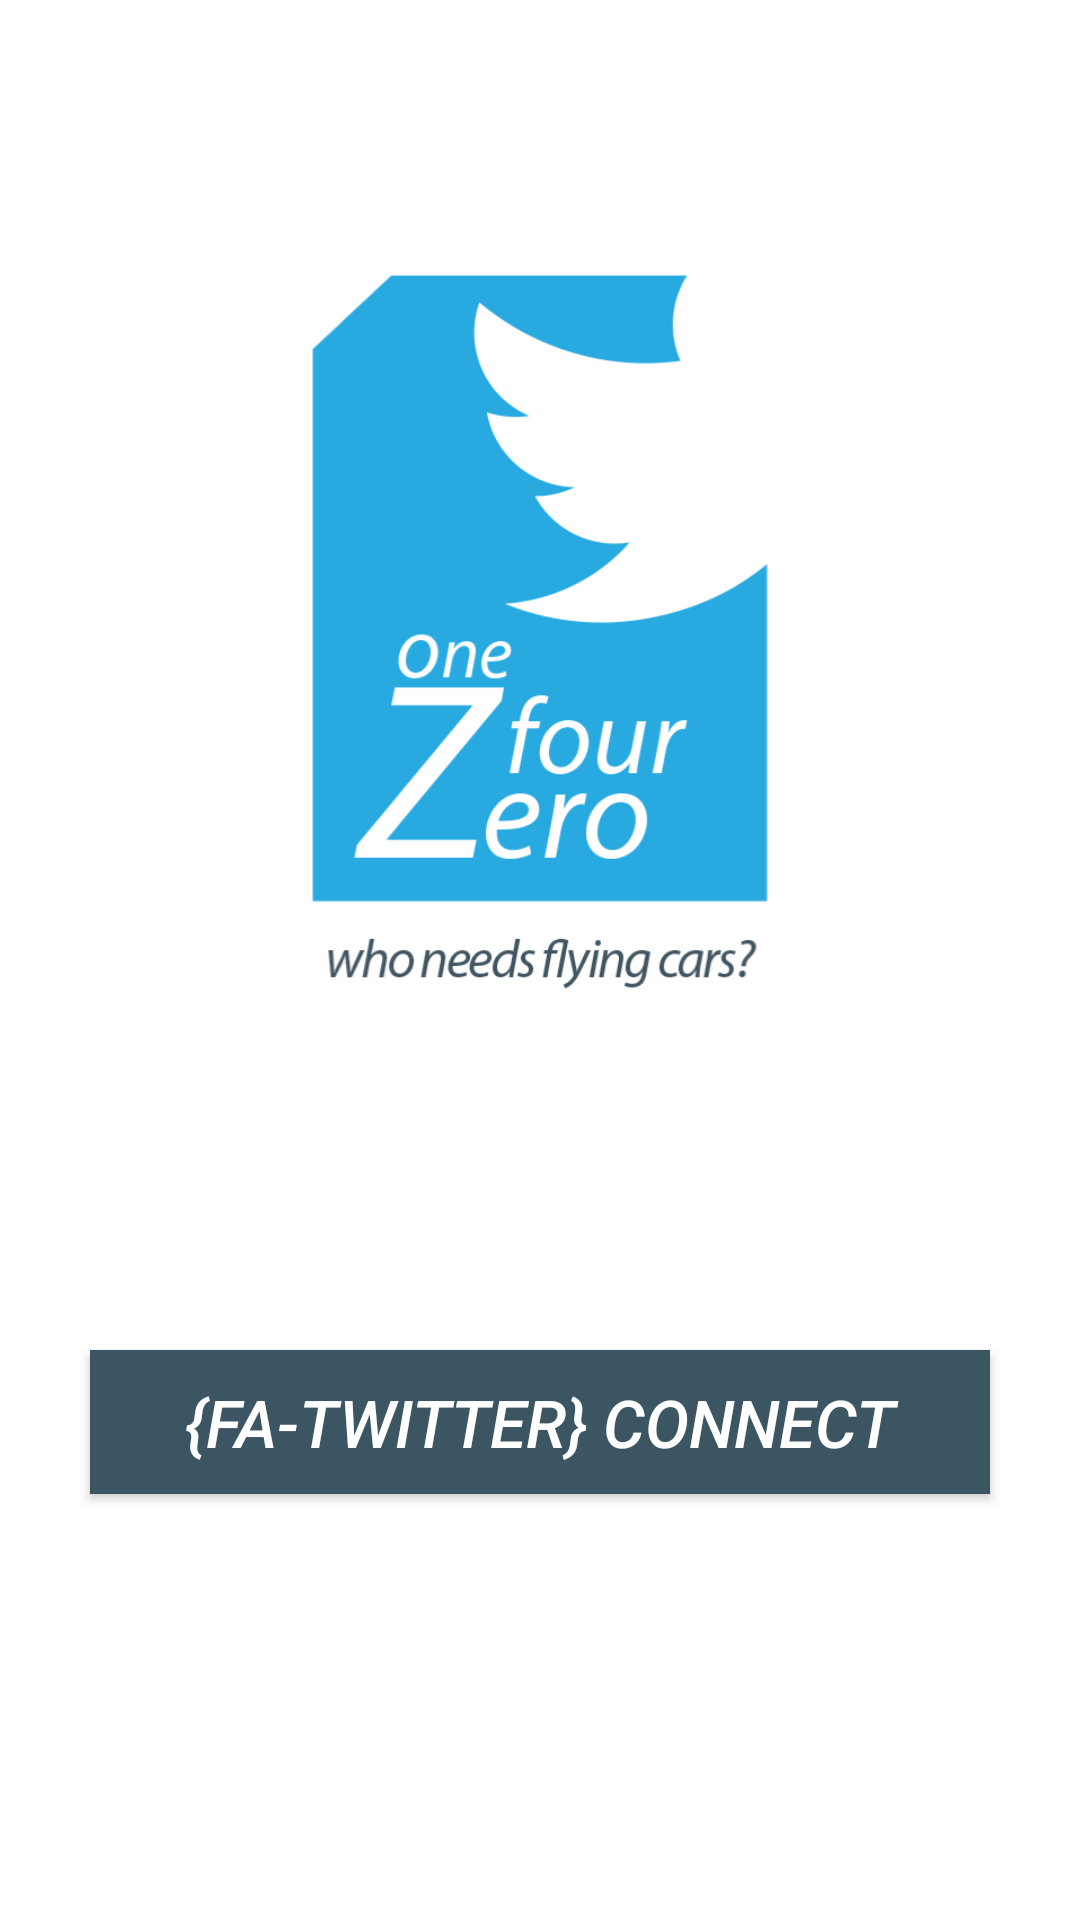

This screen was rendered from an Android layout file. Write that file and the resources it references.
<!-- AndroidManifest.xml: activity theme AppTheme -->
<!-- res/layout/activity_login.xml -->
<RelativeLayout xmlns:android="http://schemas.android.com/apk/res/android"
    xmlns:tools="http://schemas.android.com/tools"
    android:layout_width="match_parent"
    android:layout_height="match_parent"
    tools:context=".LoginActivity" >

    <LinearLayout
        android:orientation="vertical"
        android:layout_width="fill_parent"
        android:layout_height="fill_parent"
        android:background="#ffffffff"
        android:layout_alignParentBottom="true">

        <ImageView
            android:layout_width="wrap_content"
            android:layout_height="wrap_content"
            android:minWidth="300dp"
            android:minHeight="450dp"
            android:layout_gravity="center_horizontal"
            android:id="@+id/imageView"
            android:src="@drawable/login_bg"
            android:layout_centerHorizontal="true" />

        <Button
            android:layout_width="300dp"
            android:layout_height="wrap_content"
            android:onClick="loginToRest"
            android:text="@string/login_label"
            android:layout_centerHorizontal="true"
            android:id="@+id/btnLogin"
            android:background="#ff3c5562"
            android:textColor="#ffffffff"
            android:layout_alignParentBottom="true"
            android:textSize="@dimen/abc_text_size_large_material"
            android:textStyle="italic"
            android:layout_gravity="center_horizontal" />

    </LinearLayout>

</RelativeLayout>
<!-- resources referenced by this layout -->
<resources>
  <!-- drawable login_bg: png bitmap (drawable-hdpi, 32743 bytes) -->
  <string name="login_label"> {fa-twitter} Connect</string>
  <style name="AppTheme" parent="AppBaseTheme">
          
          <item name="colorPrimary">#536271</item>
      </style>
  <style name="AppBaseTheme" parent="Theme.AppCompat.Light.DarkActionBar">
          
      </style>
</resources>
